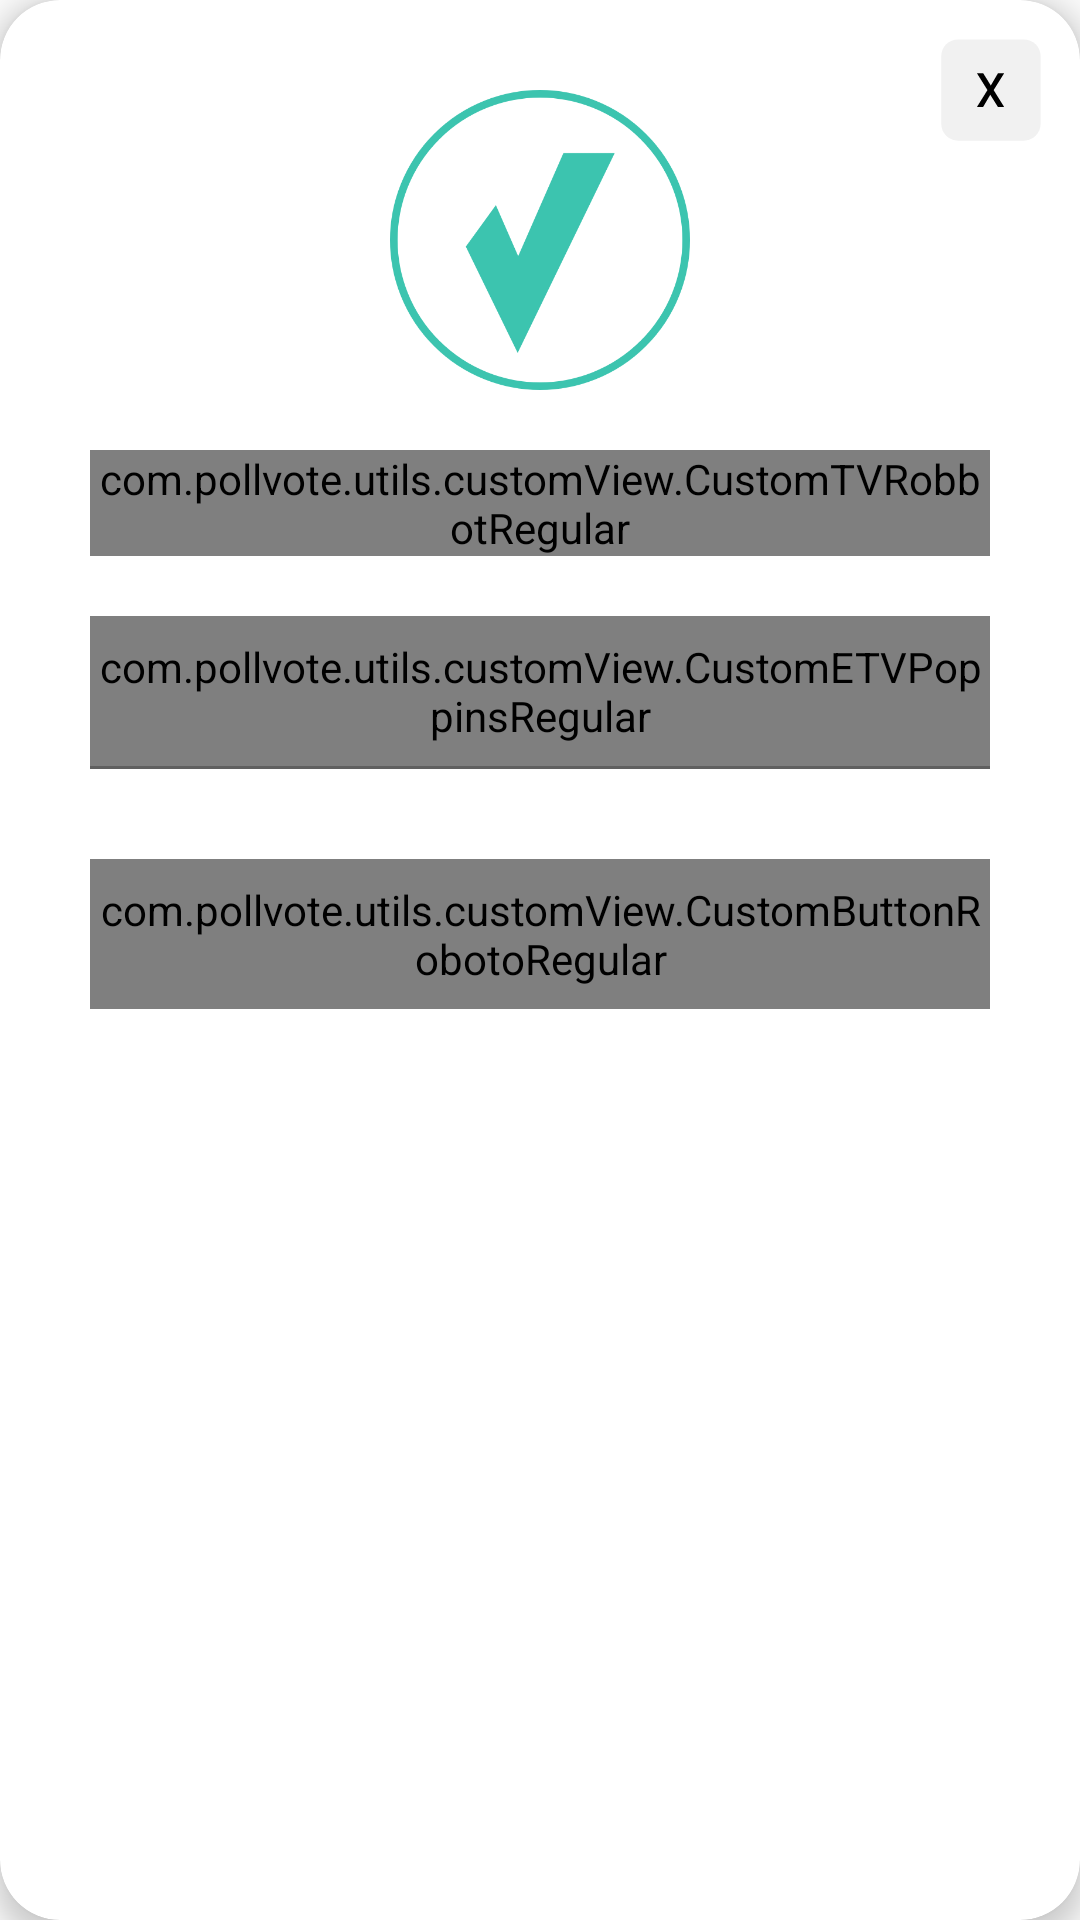

Produce the Android XML layout that renders to this screen, including the resource entries it uses.
<!-- AndroidManifest.xml: application theme AppTheme -->
<!-- res/layout/dialog_validate.xml -->
<?xml version="1.0" encoding="utf-8"?>
<androidx.cardview.widget.CardView xmlns:android="http://schemas.android.com/apk/res/android"
    xmlns:app="http://schemas.android.com/apk/res-auto"
    xmlns:tools="http://schemas.android.com/tools"
    android:layout_width="match_parent"
    android:layout_height="wrap_content"
    android:layout_margin="10dp"
    android:orientation="vertical"
    app:cardCornerRadius="20dp"
    app:cardElevation="5dp">

    <RelativeLayout
        android:layout_width="match_parent"
        android:layout_height="match_parent">

        <ImageView
            android:id="@+id/img_close"
            android:layout_width="40dp"
            android:layout_height="40dp"
            android:layout_alignParentEnd="true"
            android:layout_marginTop="10dp"
            android:layout_marginEnd="10dp"
            android:src="@drawable/cross"
            tools:ignore="ContentDescription" />

        <LinearLayout
            android:layout_width="match_parent"
            android:layout_height="wrap_content"
            android:gravity="center_horizontal"
            android:orientation="vertical"
            android:padding="30dp">


            <ImageView
                android:layout_width="100dp"
                android:layout_height="100dp"
                android:src="@drawable/validate_icon"
                tools:ignore="ContentDescription" />

            <com.pollvote.utils.customView.CustomTVRobbotRegular
                android:layout_width="match_parent"

                android:layout_height="wrap_content"
                android:layout_marginTop="20sp"
                android:gravity="center"
                android:text="@string/to_cast_your_vote_kindly_re_enter_your_voter_id"
                android:textColor="@color/color_black"
                android:textSize="16sp" />

            <RelativeLayout
                android:id="@+id/rl_user"
                android:layout_width="match_parent"
                android:layout_height="wrap_content"


                android:orientation="vertical">

                <com.pollvote.utils.customView.CustomETVPoppinsRegular
                    android:id="@+id/et_voter_id"
                    android:layout_width="match_parent"
                    android:layout_height="50dp"
                    android:layout_marginTop="20dp"
                    android:background="@android:color/transparent"
                    android:gravity="center"
                    android:hint="@string/enter_your_id"
                    android:inputType="text"
                    android:maxLength="30"
                    android:singleLine="true" />

                <View
                    android:layout_width="match_parent"
                    android:layout_height="1dp"
                    android:layout_below="@+id/et_voter_id"
                    android:background="@color/dark_gray" />

                <ImageView
                    android:id="@+id/img_mail_id_correct"
                    android:layout_width="15dp"
                    android:layout_height="15dp"
                    android:layout_alignParentEnd="true"
                    android:layout_centerVertical="true"
                    tools:ignore="ContentDescription" />
            </RelativeLayout>

            <com.pollvote.utils.customView.CustomButtonRobotoRegular
                android:id="@+id/btn_confirm_vote"
                android:layout_width="match_parent"
                android:layout_height="50dp"
                android:layout_marginTop="30dp"
                android:background="@drawable/bg_button"
                android:text="@string/confirm_vote"
                android:textAllCaps="false"
                android:textColor="@color/color_white"
                android:textSize="16sp" />

        </LinearLayout>
    </RelativeLayout>
</androidx.cardview.widget.CardView>
<!-- resources referenced by this layout -->
<resources>
  <color name="color_black">#000</color>
  <color name="color_white">#FFF</color>
  <color name="dark_gray">#606060</color>
  <!-- drawable bg_button (drawable) -->
  <?xml version="1.0" encoding="utf-8"?>
      <shape xmlns:android="http://schemas.android.com/apk/res/android"
          android:shape="rectangle" >
  
          <solid
              android:color="@color/app_base_color">
          </solid>
  
          <corners
              android:radius="25dp" />
      </shape>
  <!-- drawable cross (drawable) -->
  <vector xmlns:android="http://schemas.android.com/apk/res/android"
      android:width="50dp"
      android:height="50dp"
      android:viewportWidth="64"
      android:viewportHeight="64">
    <group>
      <clip-path
          android:pathData="M0,0h64v64h-64z"/>
      <path
          android:pathData="M15,5L50,5A9,9 0,0 1,59 14L59,50A9,9 0,0 1,50 59L15,59A9,9 0,0 1,6 50L6,14A9,9 0,0 1,15 5z"
          android:fillColor="#f1f1f1"/>
      <path
          android:fillColor="#FF000000"
          android:pathData="M36.232,41.07L39.56,41.07L33.944,32.048l5.642,-9.048h-3.3l-3.848,6.6 -4.108,-6.6L25,23L30.642,32.048 25.026,41.07h3.3L32.15,34.518Z"/>
    </group>
  </vector>
  <!-- drawable validate_icon: png bitmap (drawable, 38858 bytes) -->
  <string name="confirm_vote">Confirm Vote</string>
  <string name="enter_your_id">Enter Your id</string>
  <string name="to_cast_your_vote_kindly_re_enter_your_voter_id">To Cast your Vote kindly re-enter your Voter-Id</string>
  <style name="AppTheme" parent="Theme.AppCompat.Light.NoActionBar">
          
          <item name="colorPrimary">@color/colorPrimary</item>
          <item name="colorPrimaryDark">@color/colorPrimaryDark</item>
          <item name="colorAccent">@color/colorAccent</item>
          <item name="android:windowAnimationStyle">@null</item>
      </style>
  <color name="app_base_color">#3CC4AF</color>
  <color name="colorPrimary">#03DAC5</color>
  <color name="colorPrimaryDark">#03DAC5</color>
  <color name="colorAccent">#0AB6A6</color>
</resources>
